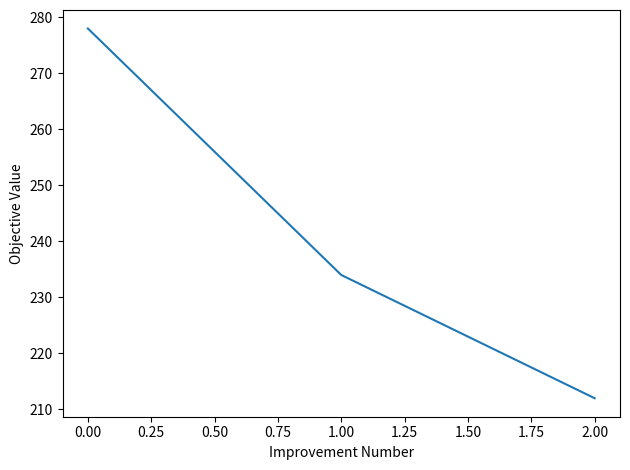
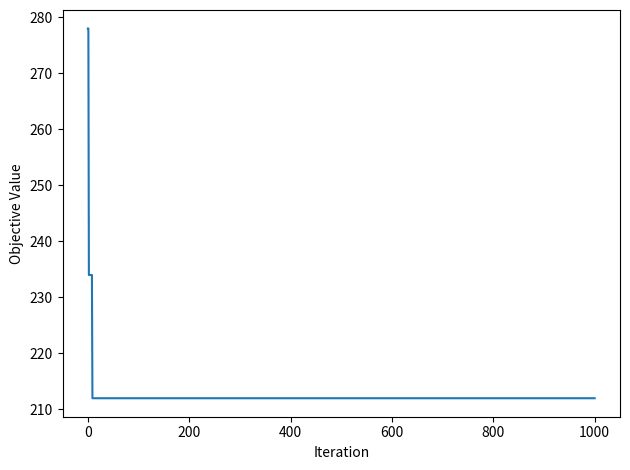
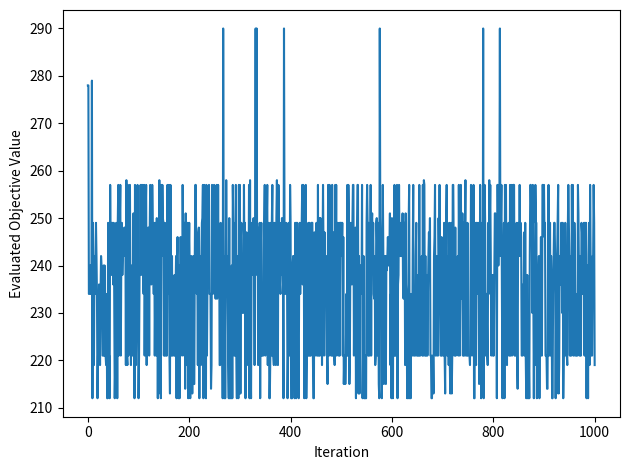
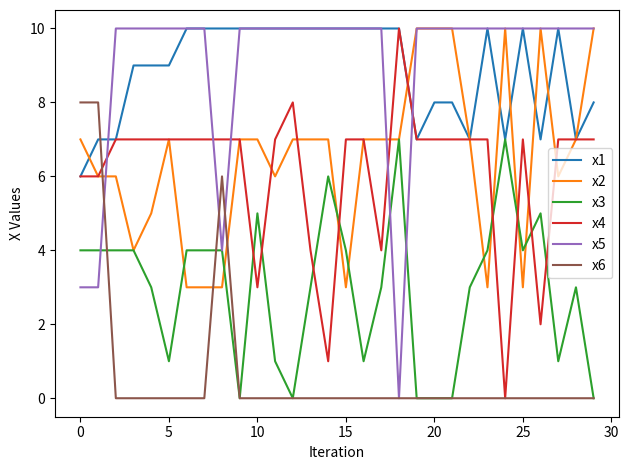
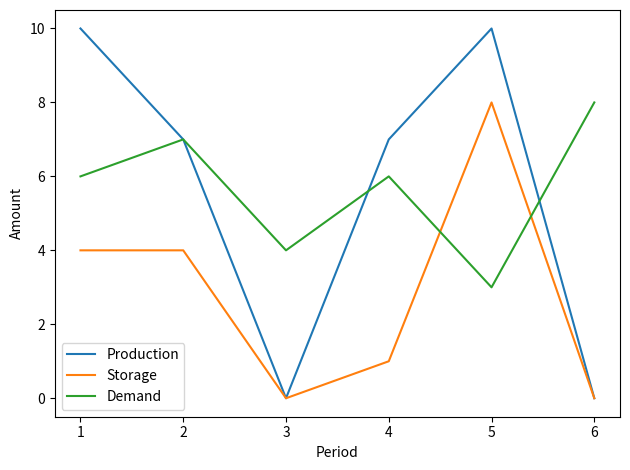

These figures' Python source, in order:
import numpy as np
from numpy import asarray
from numpy import exp
from numpy.random import rand
from numpy.random import randint
from numpy.random import seed
from matplotlib import pyplot
import pandas as pd


# objective function
def objective(x, y, z, cp, cf, cs):
    return np.sum(cp * x) + np.sum(cf * y) + np.sum(cs * z)


def postpone(x, amount, time_period, g, less):
    x_new = x.copy()
    if amount > 0:
        x_new[time_period - 1] = x[time_period - 1] - amount
        while amount > 0:
            next_period = min(amount, g - x[time_period])
            x_new[time_period] = x[time_period] + next_period
            amount = amount - next_period
            time_period -= 1
    return x_new


def forward(x, amount, time_period, g,less):
    x_new = x.copy()
    if amount > 0:
        x_new[time_period - 1] = x[time_period - 1] - amount
        while amount > 0:
            next_period = min(amount, g - x[time_period - 2])
            x_new[time_period - 2] = x[time_period - 2] + next_period
            amount = amount - next_period
            time_period -=1
    return x_new


def feasible_solution(x, demand):
    y = np.zeros(len(x))
    z = np.zeros(len(x))
    for i in range(0, len(x)):
        if x[i] > 0:
            y[i] = 1
        else:
            pass
        if i == 0:
            z[i] = x[i] - demand[i]
        else:
            z[i] = z[i - 1] + x[i] - demand[i]
    return y, z


def neighbor(x, y, z, d, g):
    x_new = x.copy()
    current_x_t = 0
    while current_x_t < 1:
        rand_period = randint(1, len(x) + 1)
        current_x_t = x[rand_period - 1]
    random_case = rand()
    if random_case < 0.3 and temp < 0.3*start_temp:
        current_x_t2 = 0
        second_period = 0
        while current_x_t2 < 1 and rand_period != second_period:
            second_period = randint(1, len(x) + 1)
            current_x_t2 = x[second_period - 1]
        if rand_period > second_period: # forward production
            max_forward = min(g-x[second_period], current_x_t2)
            if max_forward > 0:
                x_forward = randint(1, max_forward+1)
                x_new[rand_period] = x[rand_period] - x_forward
                x_new[second_period] = x[second_period] + x_forward
        else: # postpone production
            max_postpone_production = min(g-x[second_period], x[rand_period])
            max_postpone_demand = x[rand_period]
            for t in range(rand_period, second_period+1):
                demand_till_period = d[0:t].sum()
                production_till_period = x[0:t].sum()
                max_postpone_demand = min(production_till_period - demand_till_period, max_postpone_demand)
            max_postpone = min(max_postpone_demand, max_postpone_production)
            if max_postpone > 0:
                x_postpone = randint(1, max_postpone + 1)
                x_new[rand_period] = x[rand_period] - x_postpone
                x_new[second_period] = x[second_period] + x_postpone
    if rand_period == len(x):
        max_postpone = 0
    else:
        demand_till_period = d[0:rand_period].sum()
        production_till_period = x[0:rand_period].sum()
        max_postpone_prod_demand = production_till_period - demand_till_period
        max_postpone_spare_capacity = (len(x) - rand_period) * g - x[rand_period: len(x)].sum()
        max_postpone = min(max_postpone_prod_demand, max_postpone_spare_capacity)
    if rand_period == 1:
        max_forward = 0
    else:
        max_forward = (rand_period - 1) * g - x[0:rand_period - 1].sum()
    max_remove = min(current_x_t, max_forward + max_postpone)
    if max_remove > 0:
        remove_x_t = randint(1, max_remove + 1)
        if temp > 5:
            case = rand()
            if case < 0.3:
                remove_x_t = max_remove
    else:
        remove_x_t = 0
    rand_case = rand()
    if rand_case < 0.5:
        # postpone
        postpone_x = min(remove_x_t, max_postpone)
        x_new = postpone(x, postpone_x, rand_period, g, True)
        rest = remove_x_t - postpone_x
        if rest > 0:
            x_new = forward(x_new, rest, rand_period, g, True)
    elif rand_case < 1:
        # forward
        forward_x = min(remove_x_t, max_forward)
        x_new = forward(x, forward_x, rand_period, g, True)
        rest = remove_x_t - forward_x
        if rest > 0:
            x_new = postpone(x_new, rest, rand_period, g, True)
    else:
        postpone_x = randint(0, min(max_postpone, remove_x_t) + 1)
        forward_x = randint(0, min(max_forward, remove_x_t - postpone_x) + 1)
        x_new = postpone(x, postpone_x, rand_period, g, True)
        x_new = forward(x_new, forward_x, rand_period, g, True)
    y_new, z_new = feasible_solution(x_new, d)
    return x_new, y_new, z_new



# simulated annealing algorithm
def simulated_annealing(cp, cf, cs, d, g, n_iterations, temp):
    # generate initial point
    x_best = d.copy()
    y_best = np.ones(len(d))
    z_best = np.zeros(len(d))

    best_scores = list()
    scores = list()
    checked_scores = list()
    checked_x = list()
    improvement_iterations = list()

    # evaluate the initial point
    best_eval = objective(x_best, y_best, z_best, cp, cf, cs)
    best_scores.append(best_eval)
    scores.append(best_eval)
    checked_scores.append(best_eval)
    # current working solution
    x_curr, y_curr, z_curr, curr_eval = x_best, y_best, z_best, best_eval
    checked_x.append(x_curr)
    # run the algorithm
    for i in range(n_iterations):
        # take a step
        x_cand, y_cand, z_cand = neighbor(x_curr, y_curr, z_curr, d, g)
        checked_x.append(x_cand)
        # evaluate candidate point
        candidate_eval = objective(x_cand, y_cand, z_cand, cp, cf, cs)
        checked_scores.append(candidate_eval)
        # check for new best solution
        if candidate_eval < best_eval:
            # store new best point
            x_best, y_best, z_best, best_eval = x_cand, y_cand, z_cand, candidate_eval
            # keep track of scores
            best_scores.append(best_eval)
            improvement_iterations.append(i)
        # difference between candidate and current point evaluation
        diff = candidate_eval - curr_eval
        # calculate temperature for current epoch
        t = temp * (0.8**i)
        # calculate metropolis acceptance criterion
        metropolis = exp(-diff / t)
        # check if we should keep the new point
        if diff < 0 or rand() < metropolis:
            # store the new current point
            x_curr, y_curr, z_curr, curr_eval = x_cand, y_cand, z_cand, candidate_eval
        scores.append(curr_eval)
    return [x_best, y_best, z_best, best_eval, best_scores, scores, checked_scores, checked_x, improvement_iterations]


# seed the pseudorandom number generator
seed(0)

# define the total iterations
n_iterations = 1000

# initial temperature
start_temp = 1
temp = 1

# cost of production in periods t
cp = asarray([3, 4, 3, 4, 4, 5])
cf = asarray([12, 15, 30, 23, 19, 45])
cs = asarray([1, 1, 1, 1, 1, 1])
# demand per period t
d = asarray([6, 7, 4, 6, 3, 8])
g = 10

# perform the simulated annealing search
best_score_per_seed = list()
iterrations_for_best_per_seed = list()

for i in range(100):
    seed(i)
    best_x, best_y, best_z, score, best_scores, scores, checked_scores, checked_x, improvement_iterations = simulated_annealing(cp, cf, cs, d, g, n_iterations, temp)
    best_score_per_seed.append(score)
    iterrations_for_best_per_seed.append(improvement_iterations[-1])
    print('Done!')
    print(f'x:{best_x}, y: {best_y}, z:{best_z}')
    print(f'score: {score}')

print(f'Best average: {np.mean(best_score_per_seed)}')
print(f'Max score: {max(best_score_per_seed)}')
print(f'Iterations average: {np.mean(iterrations_for_best_per_seed)}')


# print('f(%s) = %f' % (best_x, best_y, best_z, score))

# line plot of best scores
pyplot.figure()
pyplot.plot(range(len(best_scores)), best_scores)
pyplot.xlabel('Improvement Number')
pyplot.ylabel('Objective Value')
pyplot.tight_layout()
pyplot.savefig('BestObjValPlot.png')

# line plot of current scores
pyplot.figure()
pyplot.plot(range(len(scores)), scores)
pyplot.xlabel('Iteration')
pyplot.ylabel('Objective Value')
pyplot.tight_layout()
pyplot.savefig('ObjValPlot.png')

# line plot of checked scores
pyplot.figure()
pyplot.plot(range(len(checked_scores)), checked_scores)
pyplot.xlabel('Iteration')
pyplot.ylabel('Evaluated Objective Value')
pyplot.tight_layout()
pyplot.savefig('CheckedObjValPlot.png')

# line plot of checked x
pyplot.figure()
pyplot.plot(range(30), checked_x[:30], label = ['x1','x2','x3','x4','x5','x6'])
pyplot.xlabel('Iteration')
pyplot.ylabel('X Values')
pyplot.legend()
pyplot.tight_layout()
pyplot.savefig('CheckedXPlot.png')

# plot of solution
pyplot.figure()
pyplot.plot(range(1,7), best_x, label='Production')
pyplot.plot(range(1,7), best_z, label= 'Storage')
pyplot.plot(range(1,7), d, label = 'Demand')
pyplot.ylabel('Amount')
pyplot.xlabel('Period')
pyplot.legend()
pyplot.tight_layout()
pyplot.savefig('PlotSolutionSA.png')
